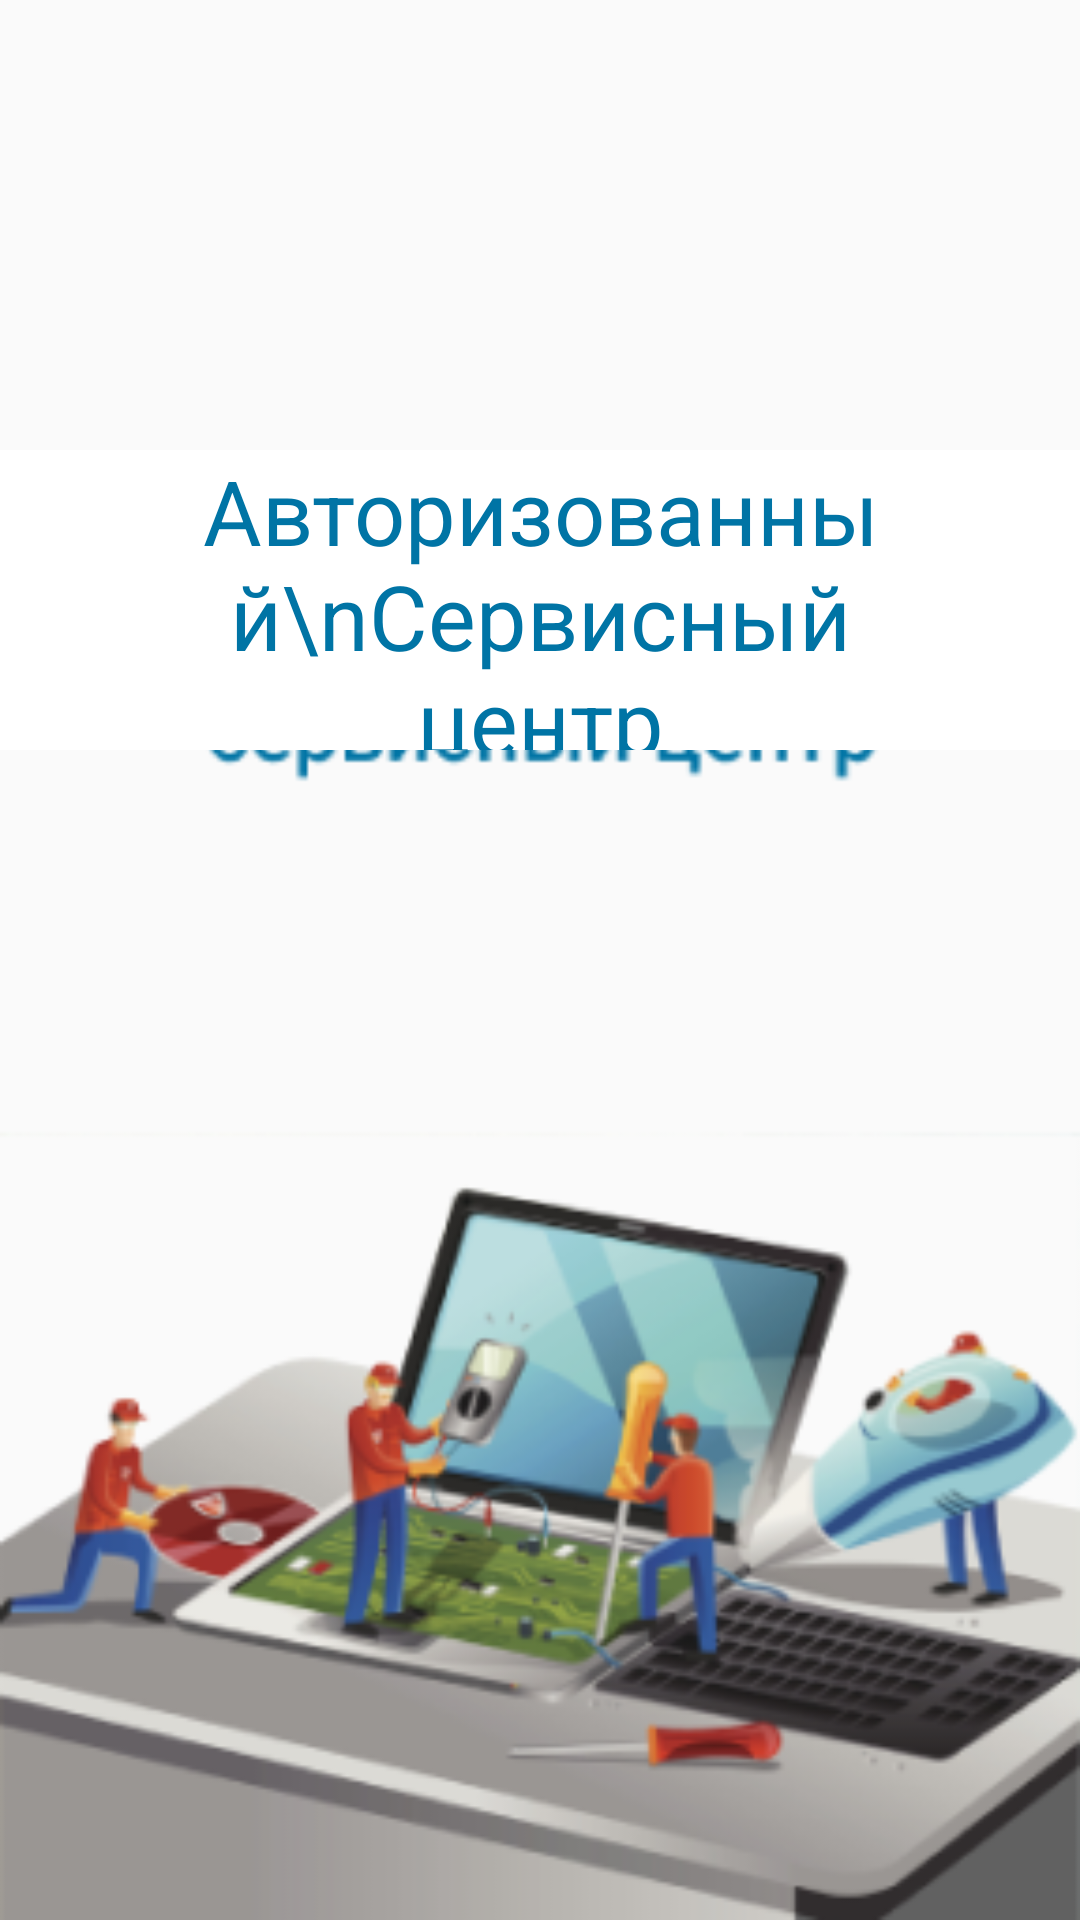

Here is an Android app screen rendered from its layout file. Give the layout XML and the strings, colors and styles it references.
<!-- AndroidManifest.xml: application theme AppTheme -->
<!-- res/layout/activity_logo.xml -->
<?xml version="1.0" encoding="utf-8"?>
<RelativeLayout xmlns:android="http://schemas.android.com/apk/res/android"
    xmlns:app="http://schemas.android.com/apk/res-auto"
    xmlns:tools="http://schemas.android.com/tools"
    android:layout_width="match_parent"
    android:layout_height="match_parent"
    tools:context=".Logo">

    <ImageView
        android:layout_width="match_parent"
        android:layout_height="match_parent"
        android:layout_centerInParent="true"
        android:scaleType="centerCrop"
        android:src="@drawable/post" />
    <TextView
        android:layout_width="400dp"
        android:textAlignment="center"
        android:layout_height="100dp"
        android:textColor="@color/Blue"
        android:textSize="30dp"
        android:layout_marginTop="150dp"
        android:background="#FFF"
        android:layout_centerHorizontal="true"
        android:text="Авторизованный\nСервисный центр"/>

</RelativeLayout>
<!-- resources referenced by this layout -->
<resources>
  <color name="Blue">#0074A5</color>
  <!-- drawable post: png bitmap (drawable-v24, 74563 bytes) -->
  <style name="AppTheme" parent="Theme.AppCompat.Light.DarkActionBar">
          
          <item name="colorPrimary">#0074A5</item>
          <item name="colorPrimaryDark">@color/Blue</item>
          <item name="colorAccent">@color/colorAccent</item>
      </style>
  <color name="colorAccent">#D81B60</color>
</resources>
